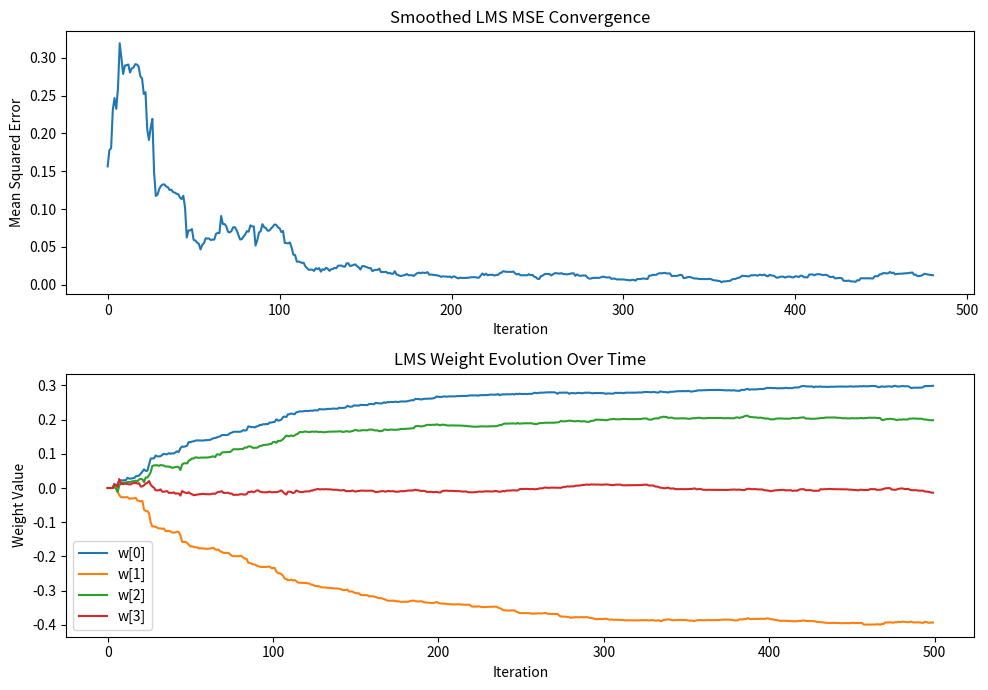

Here is the Python script that generated this plot:
import numpy as np
import matplotlib.pyplot as plt

# System parameters
np.random.seed(0)
filter_order = 4  # Match this with the true system order
mu = 0.01
num_samples = 500

# True system (length = filter_order)
h_true = np.array([0.1, 0.3, -0.4, 0.2])

# Generate input signal and desired output
x = np.random.randn(num_samples)
d = np.convolve(x, h_true, mode='full')[:num_samples] + 0.01 * np.random.randn(num_samples)

# Initialize LMS
w = np.zeros(filter_order)
W_history = np.zeros((num_samples, filter_order))  # For weight evolution
error = np.zeros(num_samples)

# LMS Algorithm
for n in range(filter_order, num_samples):
    x_vec = x[n-filter_order:n][::-1]
    y = np.dot(w, x_vec)
    e = d[n] - y
    w = w + mu * e * x_vec
    error[n] = e ** 2
    W_history[n] = w

# Smooth MSE using moving average
window = 20
mse_smooth = np.convolve(error, np.ones(window)/window, mode='valid')

# Plotting
fig, axs = plt.subplots(2, 1, figsize=(10, 7))

# 1. Smoothed MSE
axs[0].plot(mse_smooth)
axs[0].set_title('Smoothed LMS MSE Convergence')
axs[0].set_ylabel('Mean Squared Error')
axs[0].set_xlabel('Iteration')

# 2. Weight evolution
for i in range(filter_order):
    axs[1].plot(W_history[:, i], label=f'w[{i}]')
axs[1].set_title('LMS Weight Evolution Over Time')
axs[1].set_xlabel('Iteration')
axs[1].set_ylabel('Weight Value')
axs[1].legend()

plt.tight_layout()
plt.show()
